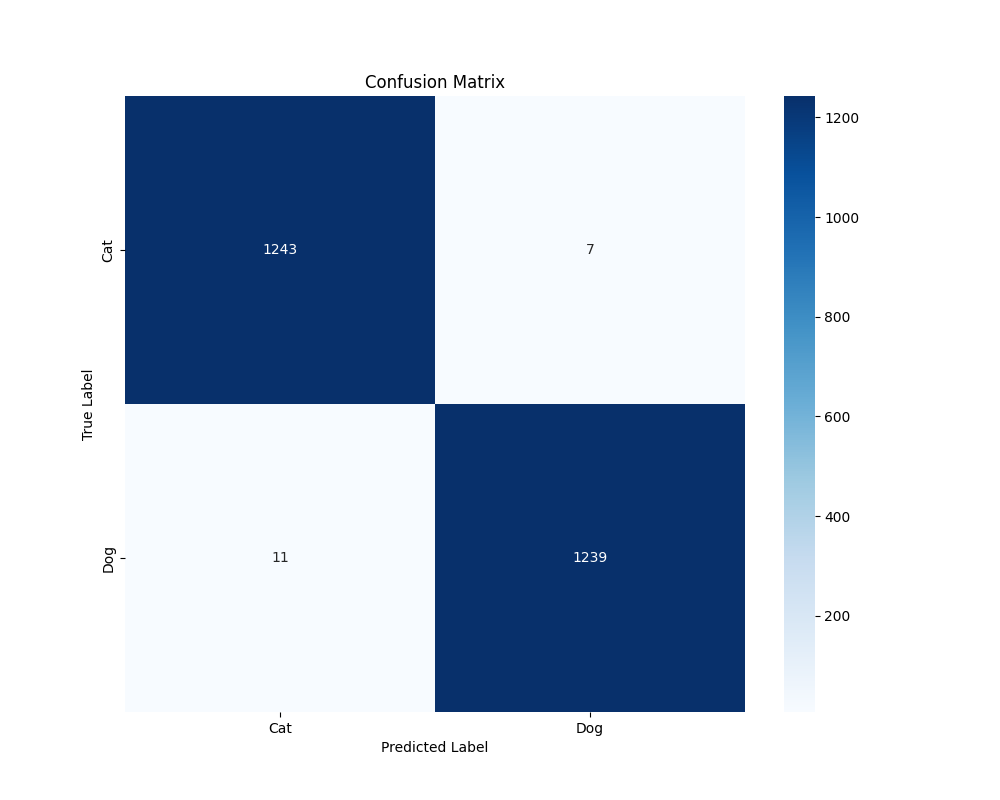

The table this chart was drawn from, first rows:
, Cat, Dog
Cat, 1243, 7
Dog, 11, 1239
